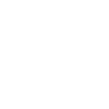
t = 0.00 s
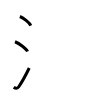
t = 3.00 s
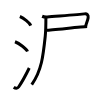
t = 6.00 s
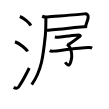
t = 9.00 s
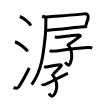
t = 12.00 s
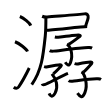
t = 15.00 s

The animated SVG that drew these frames (rendered in a browser with its animation timeline set to each time). Animation: 15 SMIL elements (animate=15); one cycle of 15.00 s.

<svg width="109px" height="109px" viewBox="0 0 px 109px" xmlns="http://www.w3.org/2000/svg" xmlns:xlink="http://www.w3.org/1999/xlink" xml:space="preserve" version="1.1"  baseProfile="full">
<path d="M19.88,16.5c3.84,1.6,9.91,6.6,10.87,9.09" style="fill:none;stroke:black;stroke-width:3;opacity:0">
  <animate attributeType="CSS" attributeName="opacity" from="0" to="1" begin="0s" dur="1s" repeatCount="Indefinite" fill="freeze" />
</path>
<path d="M15,41.75c4.41,1.72,11.4,7.07,12.5,9.75" style="fill:none;stroke:black;stroke-width:3;opacity:0">
  <animate attributeType="CSS" attributeName="opacity" from="0" to="1" begin="1s" dur="1s" repeatCount="Indefinite" fill="freeze" />
</path>
<path d="M13.75,87.23c1.71,1.27,3.78,1.32,4.86-0.25c3.14-4.57,7.79-13.16,10.64-18.99" style="fill:none;stroke:black;stroke-width:3;opacity:0">
  <animate attributeType="CSS" attributeName="opacity" from="0" to="1" begin="2s" dur="1s" repeatCount="Indefinite" fill="freeze" />
</path>
<path d="M42.13,16.25c1.63,0.7,3.52,0.84,5.25,0.7c9.35-0.78,33.36-2.47,37.09-3.06c2.46-0.38,4.09,1.06,3.67,3.83c-0.54,3.48-1.7,4.46-2.45,8.62" style="fill:none;stroke:black;stroke-width:3;opacity:0">
  <animate attributeType="CSS" attributeName="opacity" from="0" to="1" begin="3s" dur="1s" repeatCount="Indefinite" fill="freeze" />
</path>
<path d="M46.58,30.25c4.69-0.23,35.65-3.44,40.54-3.68" style="fill:none;stroke:black;stroke-width:3;opacity:0">
  <animate attributeType="CSS" attributeName="opacity" from="0" to="1" begin="4s" dur="1s" repeatCount="Indefinite" fill="freeze" />
</path>
<path d="M45.89,17.87c0,3.68-0.23,14.37-0.59,17.8c-2.04,19.46-3.53,34.87-13.55,48.84" style="fill:none;stroke:black;stroke-width:3;opacity:0">
  <animate attributeType="CSS" attributeName="opacity" from="0" to="1" begin="5s" dur="1s" repeatCount="Indefinite" fill="freeze" />
</path>
<path d="M54.84,36.95c0.76,0.17,2.21,0.44,3.36,0.29c1.4-0.18,18.79-2.26,20.12-2.26c1.33,0,2.78,0.51,1.45,1.53c-1.33,1.02-7.82,6.04-11.2,7.88" style="fill:none;stroke:black;stroke-width:3;opacity:0">
  <animate attributeType="CSS" attributeName="opacity" from="0" to="1" begin="6s" dur="1s" repeatCount="Indefinite" fill="freeze" />
</path>
<path d="M66.83,44.46c3.2,1.24,6.86,9.3,3.61,18.4c-1.39,3.91-3.69,1.64-5.22-0.59" style="fill:none;stroke:black;stroke-width:3;opacity:0">
  <animate attributeType="CSS" attributeName="opacity" from="0" to="1" begin="7s" dur="1s" repeatCount="Indefinite" fill="freeze" />
</path>
<path d="M49.68,50.65c0.71,0.43,2.54,0.58,3.82,0.47c4.46-0.37,29.98-3.96,35.37-3.58c1.27,0.09,2.4,0.14,3.25,0.57" style="fill:none;stroke:black;stroke-width:3;opacity:0">
  <animate attributeType="CSS" attributeName="opacity" from="0" to="1" begin="8s" dur="1s" repeatCount="Indefinite" fill="freeze" />
</path>
<path d="M44.08,66.68c0.52,0.16,1.49,0.42,2.27,0.27c0.95-0.17,12.73-2.13,13.64-2.13c0.91,0,1.89,0.48,0.98,1.44c-0.9,0.96-5.3,5.71-7.59,7.46" style="fill:none;stroke:black;stroke-width:3;opacity:0">
  <animate attributeType="CSS" attributeName="opacity" from="0" to="1" begin="9s" dur="1s" repeatCount="Indefinite" fill="freeze" />
</path>
<path d="M51.9,73.85c4.35,5.15,6.6,12.65,3.3,19.09c-2.83,5.52-5.19,2.81-6.09,0.43" style="fill:none;stroke:black;stroke-width:3;opacity:0">
  <animate attributeType="CSS" attributeName="opacity" from="0" to="1" begin="10s" dur="1s" repeatCount="Indefinite" fill="freeze" />
</path>
<path d="M42.19,83.78c0.48,1.48,2.15,1.03,3.02,0.66c3.03-1.28,18.29-9.32,22.77-11.1" style="fill:none;stroke:black;stroke-width:3;opacity:0">
  <animate attributeType="CSS" attributeName="opacity" from="0" to="1" begin="11s" dur="1s" repeatCount="Indefinite" fill="freeze" />
</path>
<path d="M74.57,63.62c0.55,0.18,2.59,0.47,3.42,0.31C79.01,63.73,89.57,62,90.53,62c0.96,0,2.01,0.55,1.05,1.64c-0.96,1.1-5.65,6.5-8.09,8.49" style="fill:none;stroke:black;stroke-width:3;opacity:0">
  <animate attributeType="CSS" attributeName="opacity" from="0" to="1" begin="12s" dur="1s" repeatCount="Indefinite" fill="freeze" />
</path>
<path d="M81.44,71.86c3,1.49,6.81,12.14,3.45,20.8c-2.37,6.1-4.89,4.34-7.4,0.5" style="fill:none;stroke:black;stroke-width:3;opacity:0">
  <animate attributeType="CSS" attributeName="opacity" from="0" to="1" begin="13s" dur="1s" repeatCount="Indefinite" fill="freeze" />
</path>
<path d="M68.66,80.65c0.69,0.55,2.48,0.74,3.72,0.6c4.34-0.48,20.21-2.93,25.45-2.45c1.24,0.11,2.34,0.18,3.17,0.73" style="fill:none;stroke:black;stroke-width:3;opacity:0">
  <animate attributeType="CSS" attributeName="opacity" from="0" to="1" begin="14s" dur="1s" repeatCount="Indefinite" fill="freeze" />
</path>
</svg>
